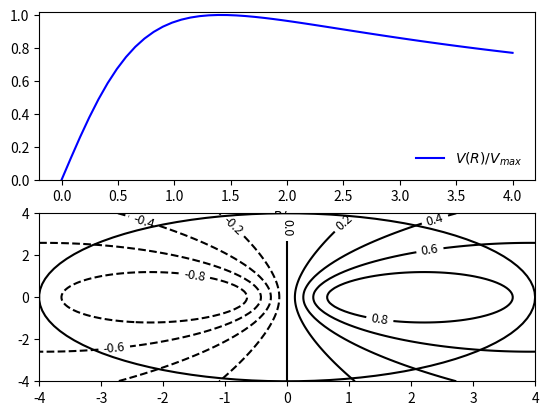

Write Python code to recreate this figure.
#
#	Hw 5 problem 3
# [redacted]
#	[email redacted]
#
#   graph V(r) for r < 4 ap
#   V^2(r) = GM r^2 / (ap^2 + r^2)^3/2
#
# to run the code, do
# $> python spider_diagram.py
from __future__ import division, print_function
import sys
import numpy as np
import matplotlib.pyplot as plt
import matplotlib


def velocity(r):
    vmax = (2./3.**1.5)**0.5
    v = r/(r*r + 1.0)**0.75
    return v/vmax

def F(x, y):
    r = np.sqrt(x*x + y*y)
    phi = np.arctan(y/x)
    if x < 0.0:phi += np.pi     #arctan returns [-pi/2:pi/2] so we add pi by hand
    v = velocity(r)
    vcosp = v * np.cos(phi)
    return vcosp

#
#   plot V(R)
#
r = np.linspace(0.0, 4.0, 50)
v = velocity(r)
plt.subplot(2,1,1)
plt.plot(r, v, 'b-', label=r'$V(R)/V_{max}$')
plt.xlabel(r'$R/a_{p}$');plt.legend(frameon=False);plt.ylim([0., 1.02])

#
#   spider diagram
#
vdes = [-0.8, -0.6, -0.4, -0.2, 0.0, 0.2, 0.4, 0.6, 0.8]
x = np.linspace(-4., 4., 100)
y = np.linspace(-4., 4., 100)
X, Y = np.meshgrid(x, y)
z = np.array([F(x,y) for x,y in zip(np.ravel(X), np.ravel(Y))])
Z = z.reshape(X.shape)

plt.subplot(2,1,2)
an = np.linspace(0.0, 2.*np.pi, 100)
CS = plt.contour(X, Y, Z, levels=vdes,colors='k')
plt.plot(4.*np.cos(an), 4.*np.sin(an), 'k-')
plt.clabel(CS, fontsize=9, inline=1)
plt.xlim([-4., 4.])
plt.ylim([-4., 4.])
plt.show()
